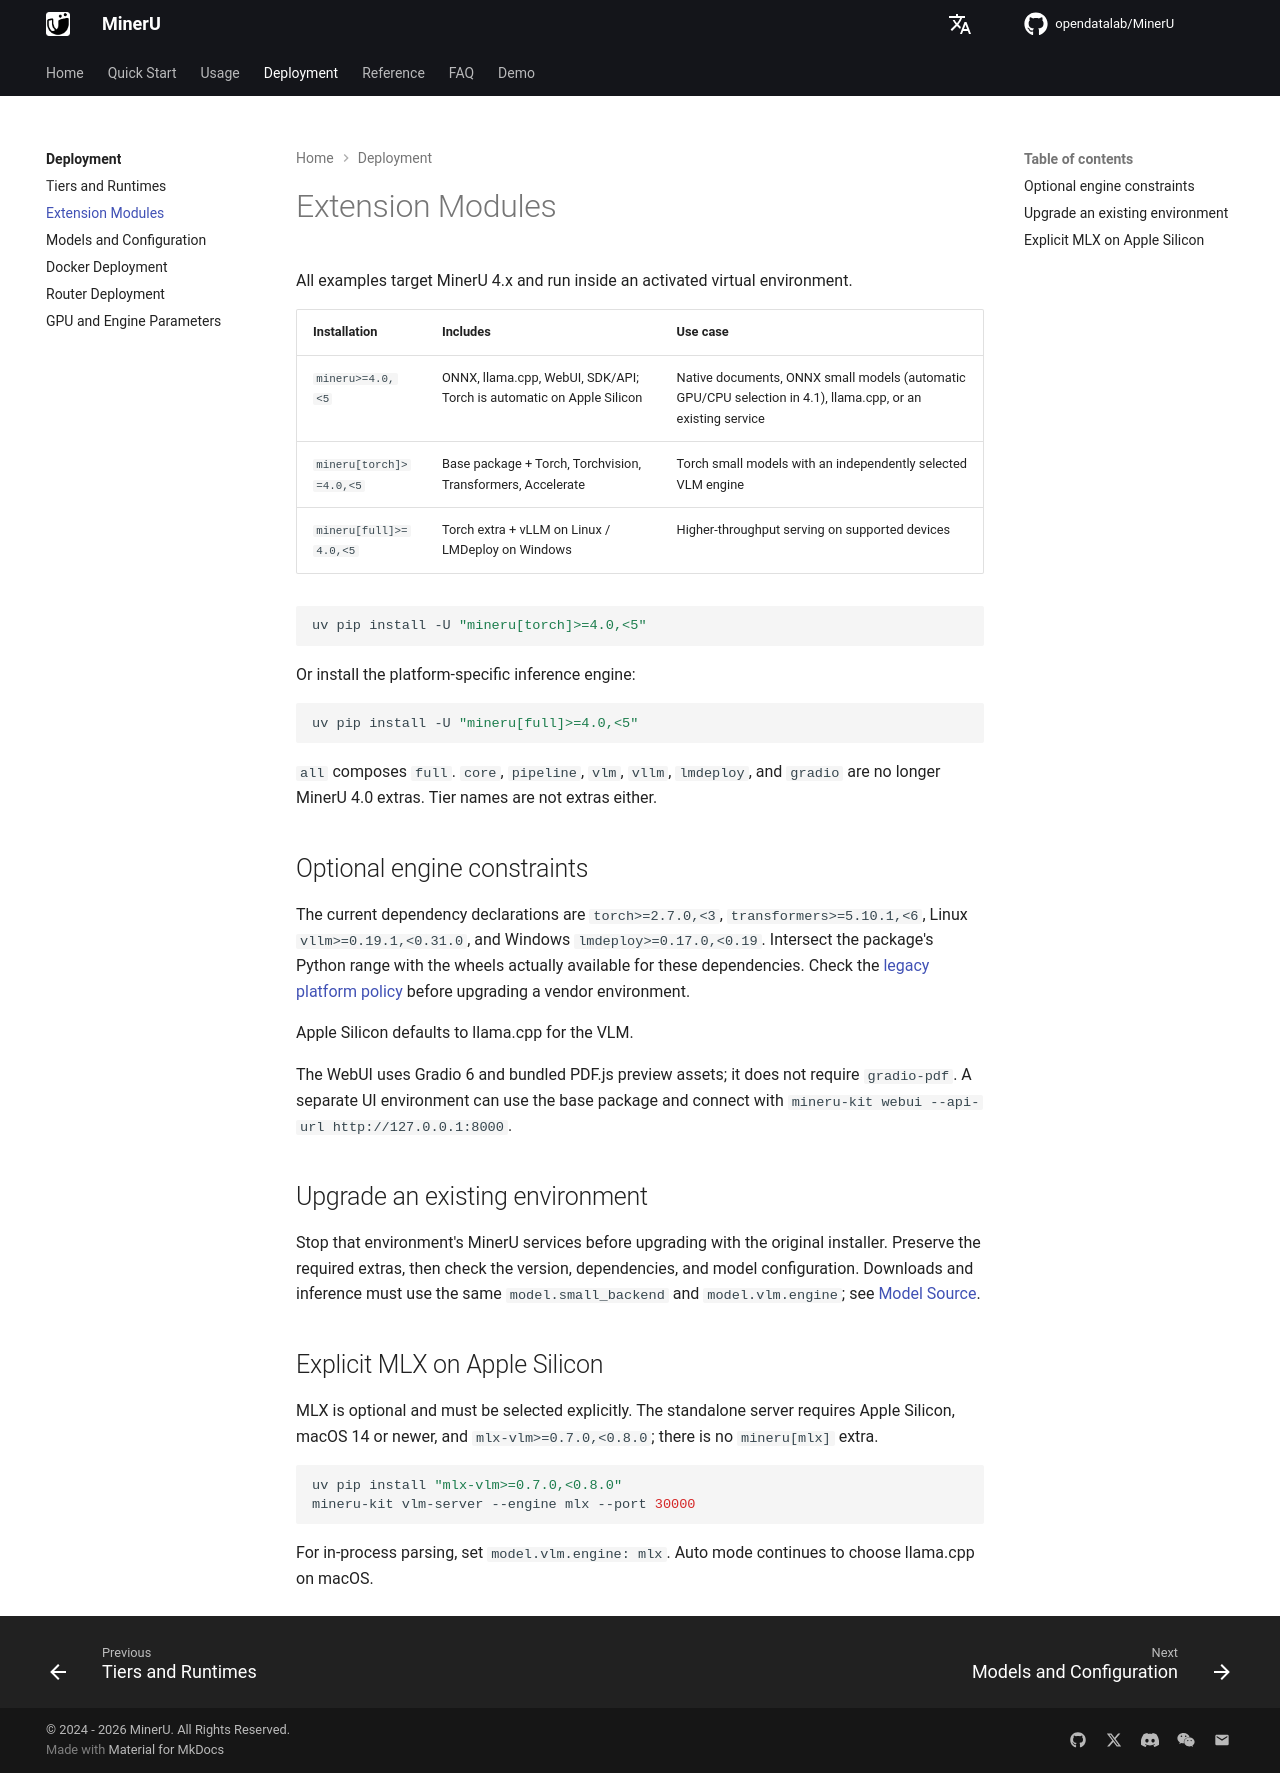

repository: opendatalab/MinerU · page: quick_start/extension_modules/index.html · generator: mkdocs

# Extension Modules

All examples target MinerU 4.x and run inside an activated virtual environment.

| Installation | Includes | Use case |
| --- | --- | --- |
| `mineru>=4.0,<5` | ONNX, llama.cpp, WebUI, SDK/API; Torch is automatic on Apple Silicon | Native documents, ONNX small models (automatic GPU/CPU selection in 4.1), llama.cpp, or an existing service |
| `mineru[torch]>=4.0,<5` | Base package + Torch, Torchvision, Transformers, Accelerate | Torch small models with an independently selected VLM engine |
| `mineru[full]>=4.0,<5` | Torch extra + vLLM on Linux / LMDeploy on Windows | Higher-throughput serving on supported devices |

```bash
uv pip install -U "mineru[torch]>=4.0,<5"
```

Or install the platform-specific inference engine:

```bash
uv pip install -U "mineru[full]>=4.0,<5"
```

`all` composes `full`. `core`, `pipeline`, `vlm`, `vllm`, `lmdeploy`, and `gradio` are no longer MinerU 4.0 extras. Tier names are not extras either.

## Optional engine constraints

The current dependency declarations are `torch>=2.7.0,<3`, `transformers>=5.10.1,<6`, Linux `vllm>=0.19.1,<0.31.0`, and Windows `lmdeploy>=0.17.0,<0.19`. Intersect the package's Python range with the wheels actually available for these dependencies. Check the [legacy platform policy](../usage/compatibility.md) before upgrading a vendor environment.

Apple Silicon defaults to llama.cpp for the VLM.

The WebUI uses Gradio 6 and bundled PDF.js preview assets; it does not require `gradio-pdf`. A separate UI environment can use the base package and connect with `mineru-kit webui --api-url http://127.0.0.1:8000`.

## Upgrade an existing environment

Stop that environment's MinerU services before upgrading with the original installer. Preserve the required extras, then check the version, dependencies, and model configuration. Downloads and inference must use the same `model.small_backend` and `model.vlm.engine`; see [Model Source](../usage/model_source.md).

## Explicit MLX on Apple Silicon

MLX is optional and must be selected explicitly. The standalone server requires Apple Silicon, macOS 14 or newer, and `mlx-vlm>=0.7.0,<0.8.0`; there is no `mineru[mlx]` extra.

```bash
uv pip install "mlx-vlm>=0.7.0,<0.8.0"
mineru-kit vlm-server --engine mlx --port 30000
```

For in-process parsing, set `model.vlm.engine: mlx`. Auto mode continues to choose llama.cpp on macOS.
